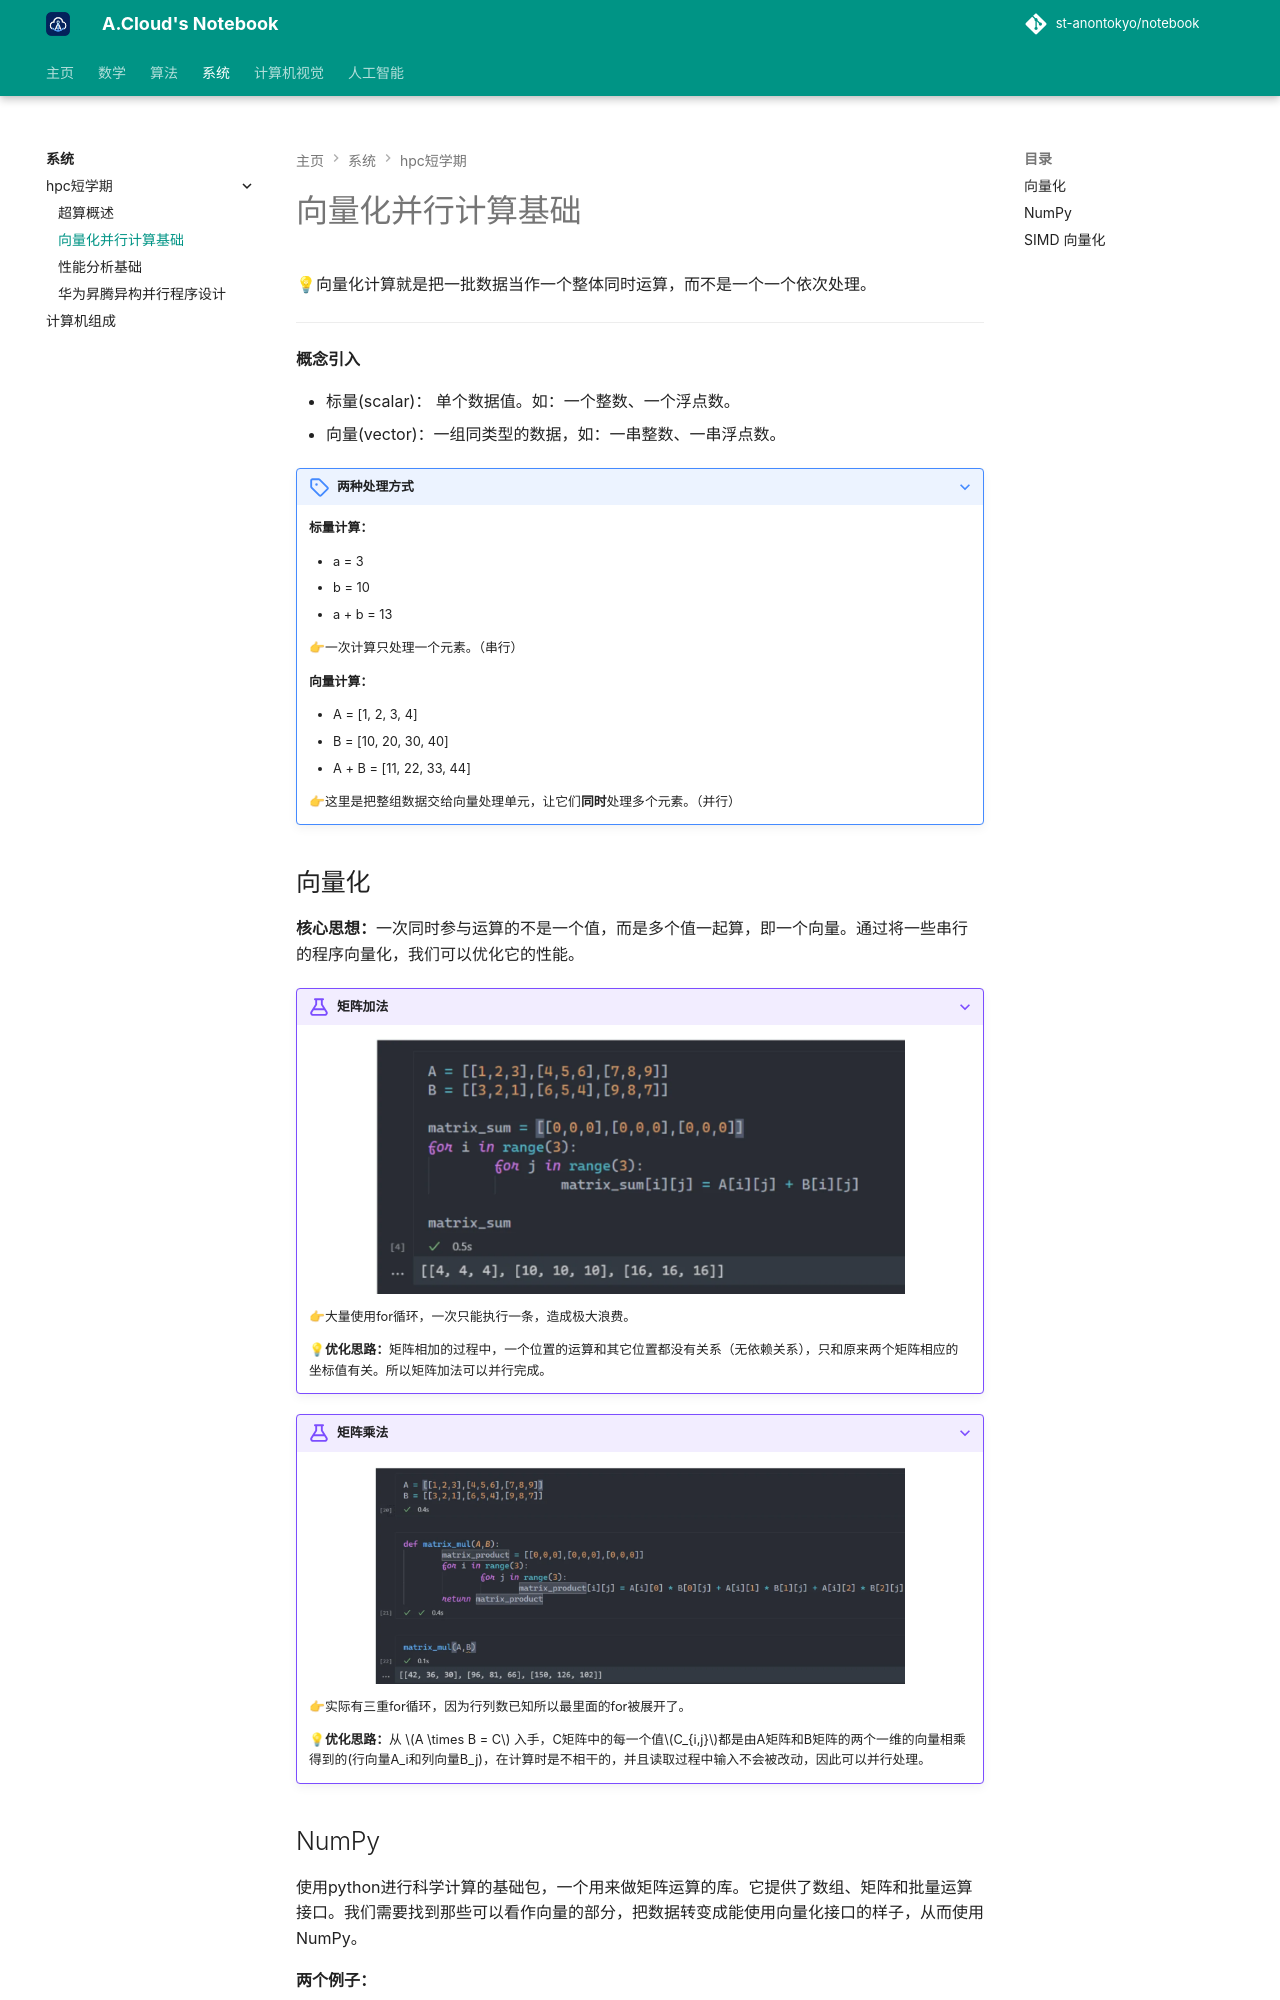

repository: St-AnonTokyo/notebook · page: system/hpc/2/index.html · generator: mkdocs

# 向量化并行计算基础

💡向量化计算就是把一批数据当作一个整体同时运算，而不是一个一个依次处理。

---

**概念引入**

- 标量(scalar)： 单个数据值。如：一个整数、一个浮点数。
- 向量(vector)：一组同类型的数据，如：一串整数、一串浮点数。

???+ note "两种处理方式"

    **标量计算：**
    
    - a = 3
    - b = 10
    - a + b = 13
    
    👉一次计算只处理一个元素。（串行）

    **向量计算：** 
    
    - A = [1, 2, 3, 4]
    - B = [10, 20, 30, 40]
    - A + B = [11, 22, 33, 44]

    👉这里是把整组数据交给向量处理单元，让它们**同时**处理多个元素。（并行）

## 向量化

**核心思想：**一次同时参与运算的不是一个值，而是多个值一起算，即一个向量。通过将一些串行的程序向量化，我们可以优化它的性能。

???+ example "矩阵加法"

    ![矩阵加法](img/2-matrix_add.webp "原始的矩阵加法代码")

    👉大量使用for循环，一次只能执行一条，造成极大浪费。

    💡**优化思路：**矩阵相加的过程中，一个位置的运算和其它位置都没有关系（无依赖关系），只和原来两个矩阵相应的坐标值有关。所以矩阵加法可以并行完成。

???+ example "矩阵乘法"

    ![矩阵乘法](img/2-matrix_prod.webp "原始的矩阵乘法代码")

    👉实际有三重for循环，因为行列数已知所以最里面的for被展开了。

    💡**优化思路：**从 $A \times B = C$ 入手，C矩阵中的每一个值$C_{i,j}$都是由A矩阵和B矩阵的两个一维的向量相乘得到的(行向量A_i和列向量B_j)，在计算时是不相干的，并且读取过程中输入不会被改动，因此可以并行处理。
